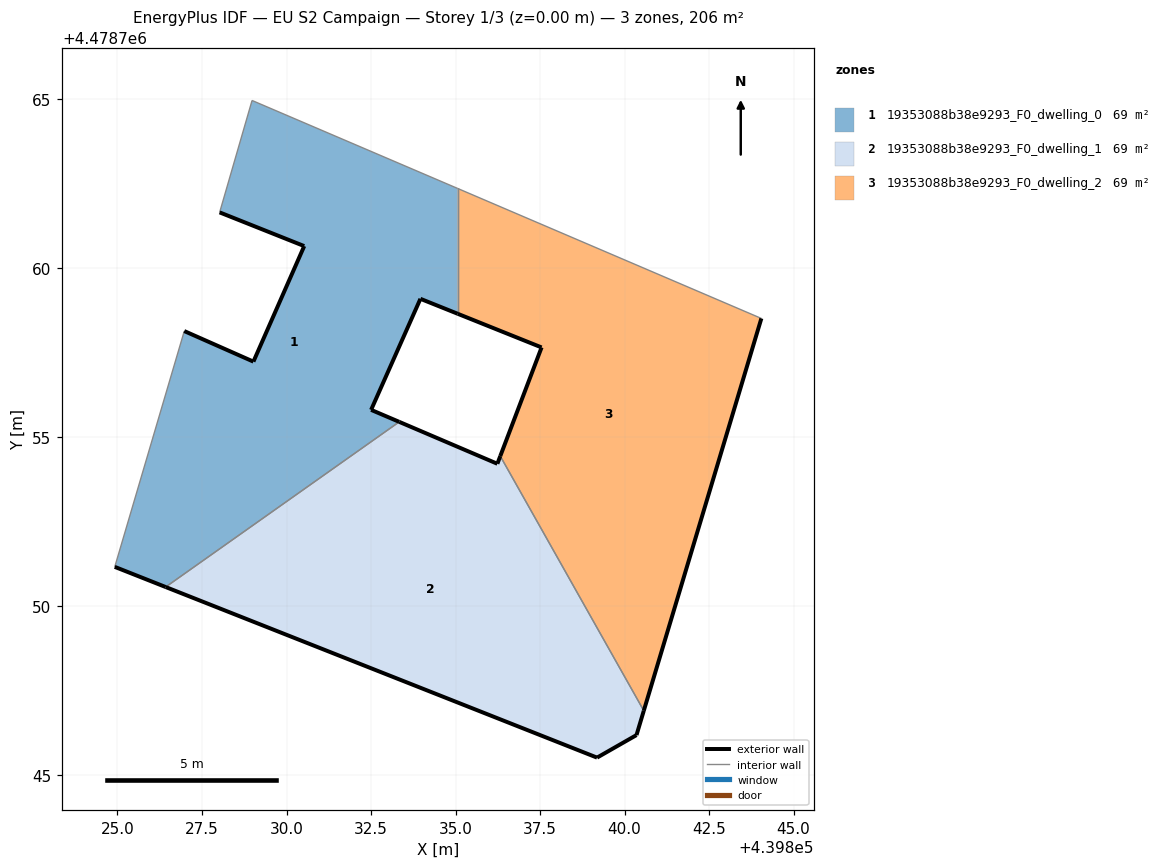
=== STOREY PLAN SPEC (per zone: floor XY polygon, exterior-wall plan segments, windows/doors) ===
zone 1: 19353088b38e9293_F0_dwelling_0  (68.6 m²)
  floor: (439833.34, 4478755.46) (439832.50, 4478755.81) (439833.96, 4478759.10) (439835.06, 4478758.66) (439835.06, 4478762.36) (439828.98, 4478764.96) (439828.02, 4478761.65) (439830.52, 4478760.66) (439829.02, 4478757.24) (439826.98, 4478758.14) (439824.92, 4478751.17) (439826.42, 4478750.57)
  exterior wall: (439835.06, 4478758.66) – (439833.96, 4478759.10)  [1.2 m]
  exterior wall: (439833.96, 4478759.10) – (439832.50, 4478755.81)  [3.6 m]
  exterior wall: (439832.50, 4478755.81) – (439833.34, 4478755.46)  [0.9 m]
  exterior wall: (439826.42, 4478750.57) – (439824.92, 4478751.17)  [1.6 m]
  exterior wall: (439826.98, 4478758.14) – (439829.02, 4478757.24)  [2.2 m]
  exterior wall: (439829.02, 4478757.24) – (439830.52, 4478760.66)  [3.7 m]
  exterior wall: (439830.52, 4478760.66) – (439828.02, 4478761.65)  [2.7 m]
  interior walls: 5
zone 2: 19353088b38e9293_F0_dwelling_1  (68.6 m²)
  floor: (439840.35, 4478746.19) (439840.57, 4478746.91) (439836.32, 4478754.44) (439836.24, 4478754.22) (439833.34, 4478755.46) (439826.42, 4478750.57) (439839.19, 4478745.52)
  exterior wall: (439839.19, 4478745.52) – (439826.42, 4478750.57)  [13.7 m]
  exterior wall: (439833.34, 4478755.46) – (439836.24, 4478754.22)  [3.2 m]
  exterior wall: (439836.24, 4478754.22) – (439836.32, 4478754.44)  [0.2 m]
  exterior wall: (439840.57, 4478746.91) – (439840.35, 4478746.19)  [0.8 m]
  exterior wall: (439840.35, 4478746.19) – (439839.19, 4478745.52)  [1.3 m]
  interior walls: 2
zone 3: 19353088b38e9293_F0_dwelling_2  (68.6 m²)
  floor: (439840.57, 4478746.91) (439844.05, 4478758.52) (439835.06, 4478762.36) (439835.06, 4478758.66) (439837.55, 4478757.66) (439836.32, 4478754.44)
  exterior wall: (439836.32, 4478754.44) – (439837.55, 4478757.66)  [3.4 m]
  exterior wall: (439837.55, 4478757.66) – (439835.06, 4478758.66)  [2.7 m]
  exterior wall: (439844.05, 4478758.52) – (439840.57, 4478746.91)  [12.1 m]
  interior walls: 3

=== DERIVED (storey summary) ===
Building: EU S2 Campaign
Storey: 1 of 3  (floor level z = 0.00 m)
Storey gross floor area: 205.8 m²
Zones on this storey: 3
  - 19353088b38e9293_F0_dwelling_0: floor 68.6 m²; exterior wall 16.0 m (47.9 m²); WWR 0.0%
  - 19353088b38e9293_F0_dwelling_1: floor 68.6 m²; exterior wall 19.2 m (57.7 m²); WWR 0.0%
  - 19353088b38e9293_F0_dwelling_2: floor 68.6 m²; exterior wall 18.2 m (54.7 m²); WWR 0.0%
Zone adjacency (shared interzone walls):
  - 19353088b38e9293_F0_dwelling_0 ↔ 19353088b38e9293_F0_dwelling_1
  - 19353088b38e9293_F0_dwelling_0 ↔ 19353088b38e9293_F0_dwelling_2
  - 19353088b38e9293_F0_dwelling_1 ↔ 19353088b38e9293_F0_dwelling_2